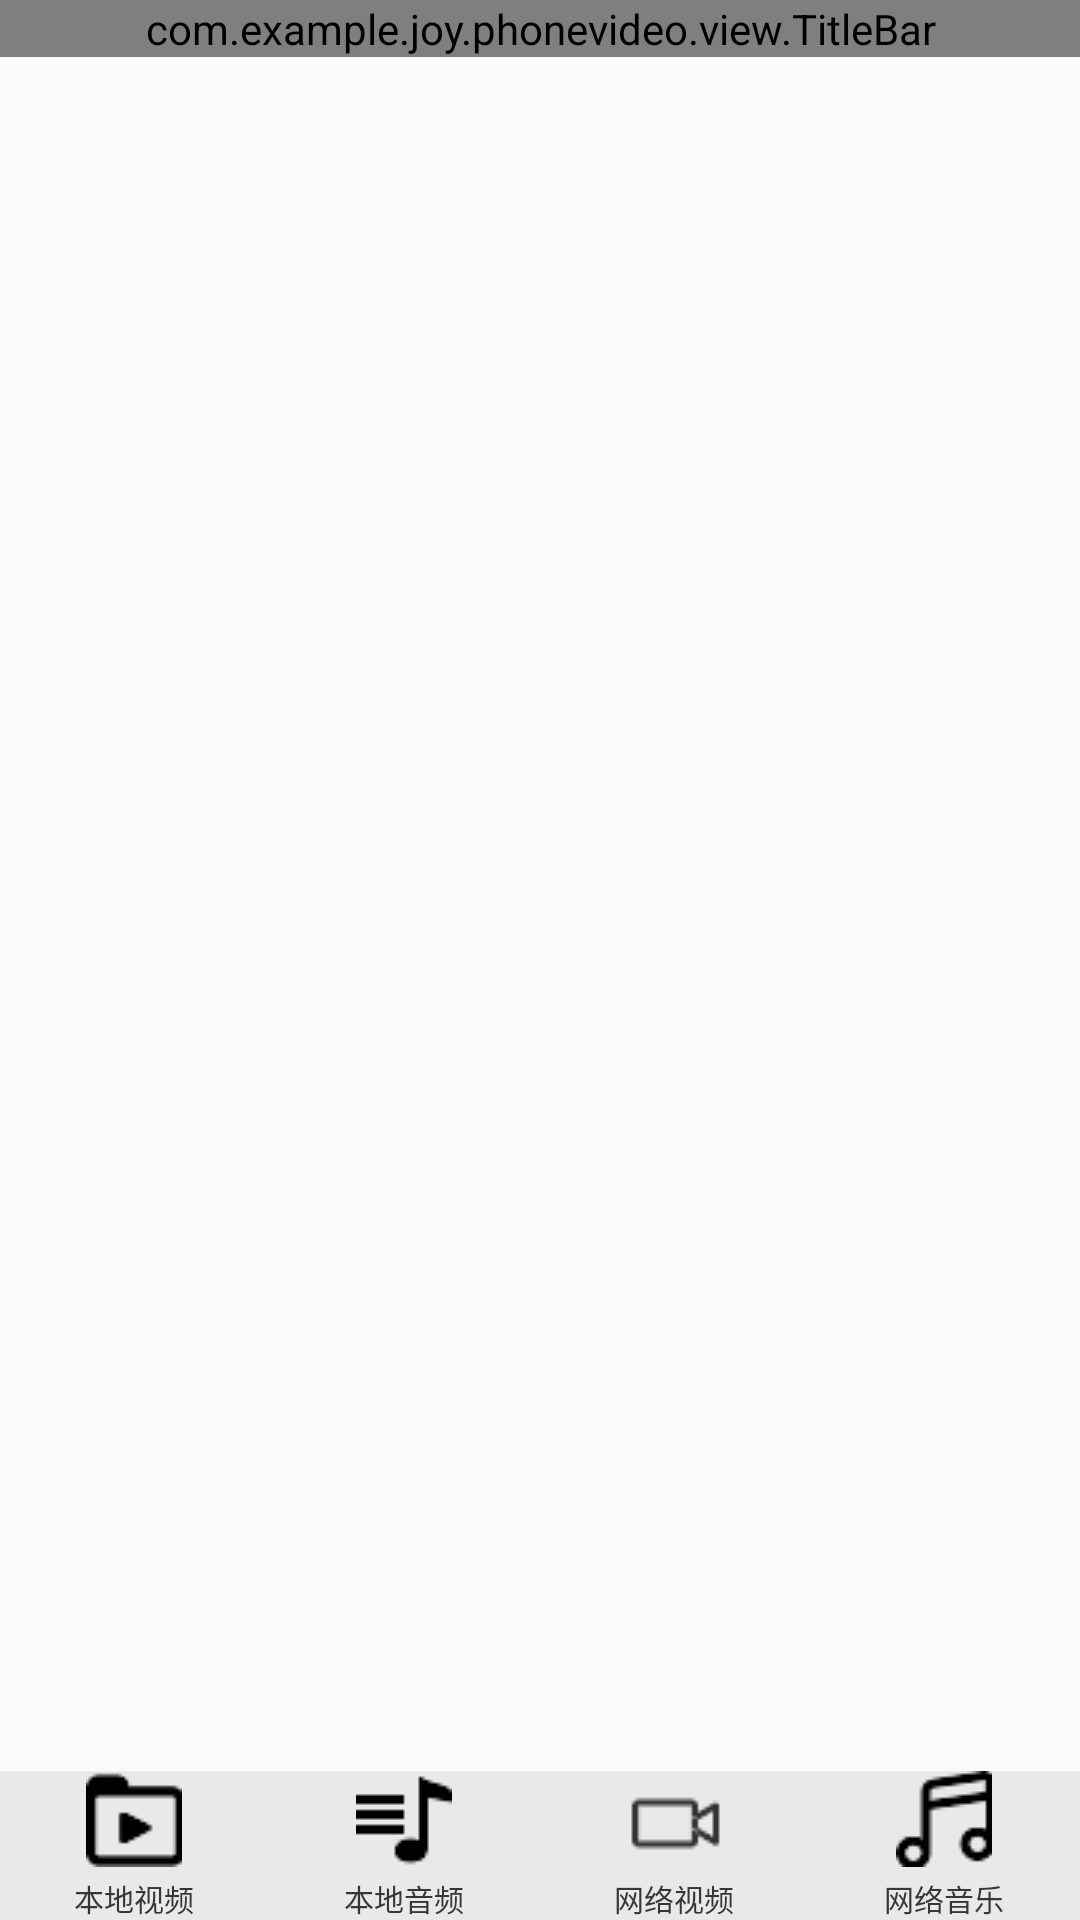

The Android layout XML behind this screen, and the referenced resources:
<!-- AndroidManifest.xml: application theme AppTheme -->
<!-- res/layout/activity_main.xml -->
<?xml version="1.0" encoding="utf-8"?>
<LinearLayout xmlns:android="http://schemas.android.com/apk/res/android"
    xmlns:tools="http://schemas.android.com/tools"
    android:id="@+id/activity_main"
    android:orientation="vertical"
    android:layout_width="match_parent"
    android:layout_height="match_parent"
    tools:context="com.example.joy.phonevideo.activity.MainActivity">

    
    <include layout="@layout/titlebar"></include>



    
         <FrameLayout
             android:id="@+id/fl_main_content"
             android:layout_weight="1"
             android:layout_width="match_parent"
             android:layout_height="0dp">
         </FrameLayout>



    
    <RadioGroup
        android:id="@+id/rg_bottom_tag"
        android:background="#11000000"
        android:orientation="horizontal"
        android:layout_width="match_parent"
        android:layout_height="wrap_content">

        <RadioButton
            android:id="@+id/rb_local_video"
            android:text="@string/rb_main_one"
            android:drawableTop="@drawable/rb_video_drawable_selector"
            style="@style/bottom_tag_style"
            />

        <RadioButton
            android:id="@+id/rb_local_audio"
            android:text="@string/rb_main_two"
            android:drawableTop="@drawable/rb_audio_drawable_selector"
            style="@style/bottom_tag_style"
            />

        <RadioButton
            android:id="@+id/rb_net_video"
            android:text="@string/rb_main_three"
            android:drawableTop="@drawable/rb_netvideo_drawable_selector"
            style="@style/bottom_tag_style"
            />

        <RadioButton
            android:id="@+id/rb_net_audio"
            android:text="@string/rb_main_four"
            android:drawableTop="@drawable/rb_netaudio_drawable_selector"
            style="@style/bottom_tag_style"
            />

    </RadioGroup>


</LinearLayout>
<!-- res/layout/titlebar.xml (included above) -->
<?xml version="1.0" encoding="utf-8"?>
<com.example.joy.phonevideo.view.TitleBar
    xmlns:android="http://schemas.android.com/apk/res/android"
    xmlns:tools="http://schemas.android.com/tools"
    android:layout_width="match_parent"
    android:layout_height="wrap_content"
    tools:context="com.example.joy.phonevideo.activity.MainActivity">

  <ImageView
      android:src="@drawable/bg_title_bar"
      android:layout_width="match_parent"
      android:layout_height="60dp" />


  <LinearLayout
      android:layout_marginLeft="30dp"
      android:gravity="center_vertical"
      android:orientation="horizontal"
      android:layout_width="match_parent"
      android:layout_height="60dp">


   


  <TextView
      android:layout_weight="1"
      android:id="@+id/tv_search"
      android:drawableLeft="@drawable/tv_search_drawable_selector"
      android:clickable="true"
      android:layout_marginLeft="5dp"
      android:textSize="16sp"
      android:padding="3dp"
      android:layout_margin="3dp"
      android:background="@drawable/tv_search_bg_selector"
      android:text="@string/tv_title_search"
      android:textColor="@drawable/tv_search_textcolor_selector"
      android:gravity="center_vertical"
      android:layout_width="wrap_content"
      android:layout_height="wrap_content" />

    <RelativeLayout
        android:layout_width="wrap_content"
        android:layout_height="wrap_content">

    <TextView
        android:clickable="true"
        android:id="@+id/tv_game"
        android:layout_width="wrap_content"
        android:layout_height="wrap_content"
        android:drawableLeft="@drawable/game" />

    <TextView
        android:layout_width="6dp"
        android:layout_height="6dp"
        android:drawableRight="@drawable/red_pot"
        android:layout_alignRight="@+id/tv_game" />
    </RelativeLayout>


    <ImageView
        android:id="@+id/iv_history"
        android:layout_width="wrap_content"
        android:layout_height="wrap_content"
        android:src="@drawable/history"
        android:layout_marginLeft="5dp"
        android:layout_marginRight="8dp" />

  </LinearLayout>


  </com.example.joy.phonevideo.view.TitleBar>
<!-- resources referenced by this layout -->
<resources>
  <!-- drawable bg_title_bar (drawable) -->
  <?xml version="1.0" encoding="utf-8"?>
  <shape xmlns:android="http://schemas.android.com/apk/res/android"
      android:shape="rectangle">
  
      <solid android:color="#B0E0E6"/>
      <corners android:radius="1px"></corners>
  
  
  
  
  </shape>
  <!-- drawable rb_audio_drawable_selector (drawable) -->
  <?xml version="1.0" encoding="utf-8"?>
  <selector xmlns:android="http://schemas.android.com/apk/res/android">
       <item android:state_checked="false" android:drawable="@drawable/localaudio"></item>
      <item android:state_checked="true" android:drawable="@drawable/localaudio_press"></item>
  
  
  
  </selector>
  <!-- drawable rb_netaudio_drawable_selector (drawable) -->
  <?xml version="1.0" encoding="utf-8"?>
  <selector xmlns:android="http://schemas.android.com/apk/res/android">
       <item android:state_checked="false" android:drawable="@drawable/netaudio"></item>
      <item android:state_checked="true" android:drawable="@drawable/netaudio_press"></item>
  
  
  
  </selector>
  <!-- drawable rb_netvideo_drawable_selector (drawable) -->
  <?xml version="1.0" encoding="utf-8"?>
  <selector xmlns:android="http://schemas.android.com/apk/res/android">
       <item android:state_checked="false" android:drawable="@drawable/netvideo"></item>
      <item android:state_checked="true" android:drawable="@drawable/netvideo_press"></item>
  
  
  
  </selector>
  <!-- drawable rb_video_drawable_selector (drawable) -->
  <?xml version="1.0" encoding="utf-8"?>
  <selector xmlns:android="http://schemas.android.com/apk/res/android">
       <item android:state_checked="false" android:drawable="@drawable/localvideo"></item>
      <item android:state_checked="true" android:drawable="@drawable/localvideo_press"></item>
  
  
  
  </selector>
  <!-- drawable red_pot (drawable) -->
  <?xml version="1.0" encoding="utf-8"?>
  <shape xmlns:android="http://schemas.android.com/apk/res/android" android:shape="oval">
      <solid android:color="#ff0000"></solid>
      <size android:height="6dp" android:width="6dp"></size>
  
  
  </shape>
  <!-- drawable tv_search_drawable_selector (drawable) -->
  <?xml version="1.0" encoding="utf-8"?>
  <selector xmlns:android="http://schemas.android.com/apk/res/android">
       <item android:state_checked="false" android:drawable="@drawable/search"></item>
      <item android:state_checked="true" android:drawable="@drawable/search_pressed"></item>
  
  
  
  </selector>
  <!-- drawable tv_search_textcolor_selector (drawable) -->
  <?xml version="1.0" encoding="utf-8"?>
  <selector xmlns:android="http://schemas.android.com/apk/res/android">
      <item android:state_checked="false" android:color="#99ffffff"></item>
      <item android:state_checked="true" android:color="#ffffff"></item>
  
  
  
  </selector>
  <string name="rb_main_four">网络音乐</string>
  <string name="rb_main_one">本地视频</string>
  <string name="rb_main_three">网络视频</string>
  <string name="rb_main_two">本地音频</string>
  <string name="tv_title_search">全网搜索</string>
  <style name="AppTheme" parent="Theme.AppCompat.Light.DarkActionBar">
          
          <item name="colorPrimary">@color/colorPrimary</item>
          <item name="colorPrimaryDark">@color/colorPrimaryDark</item>
          <item name="colorAccent">@color/colorAccent</item>
      </style>
  <!-- drawable rb_video_textcolor_selector (drawable) -->
  <?xml version="1.0" encoding="utf-8"?>
  <selector xmlns:android="http://schemas.android.com/apk/res/android">
      <item android:state_checked="false" android:color="#363636" ></item>
      <item android:state_checked="true" android:color="#3097FD" ></item>
  
  
  
  </selector>
  <color name="colorPrimary">#3F51B5</color>
  <color name="colorPrimaryDark">#303F9F</color>
  <color name="colorAccent">#FF4081</color>
</resources>
